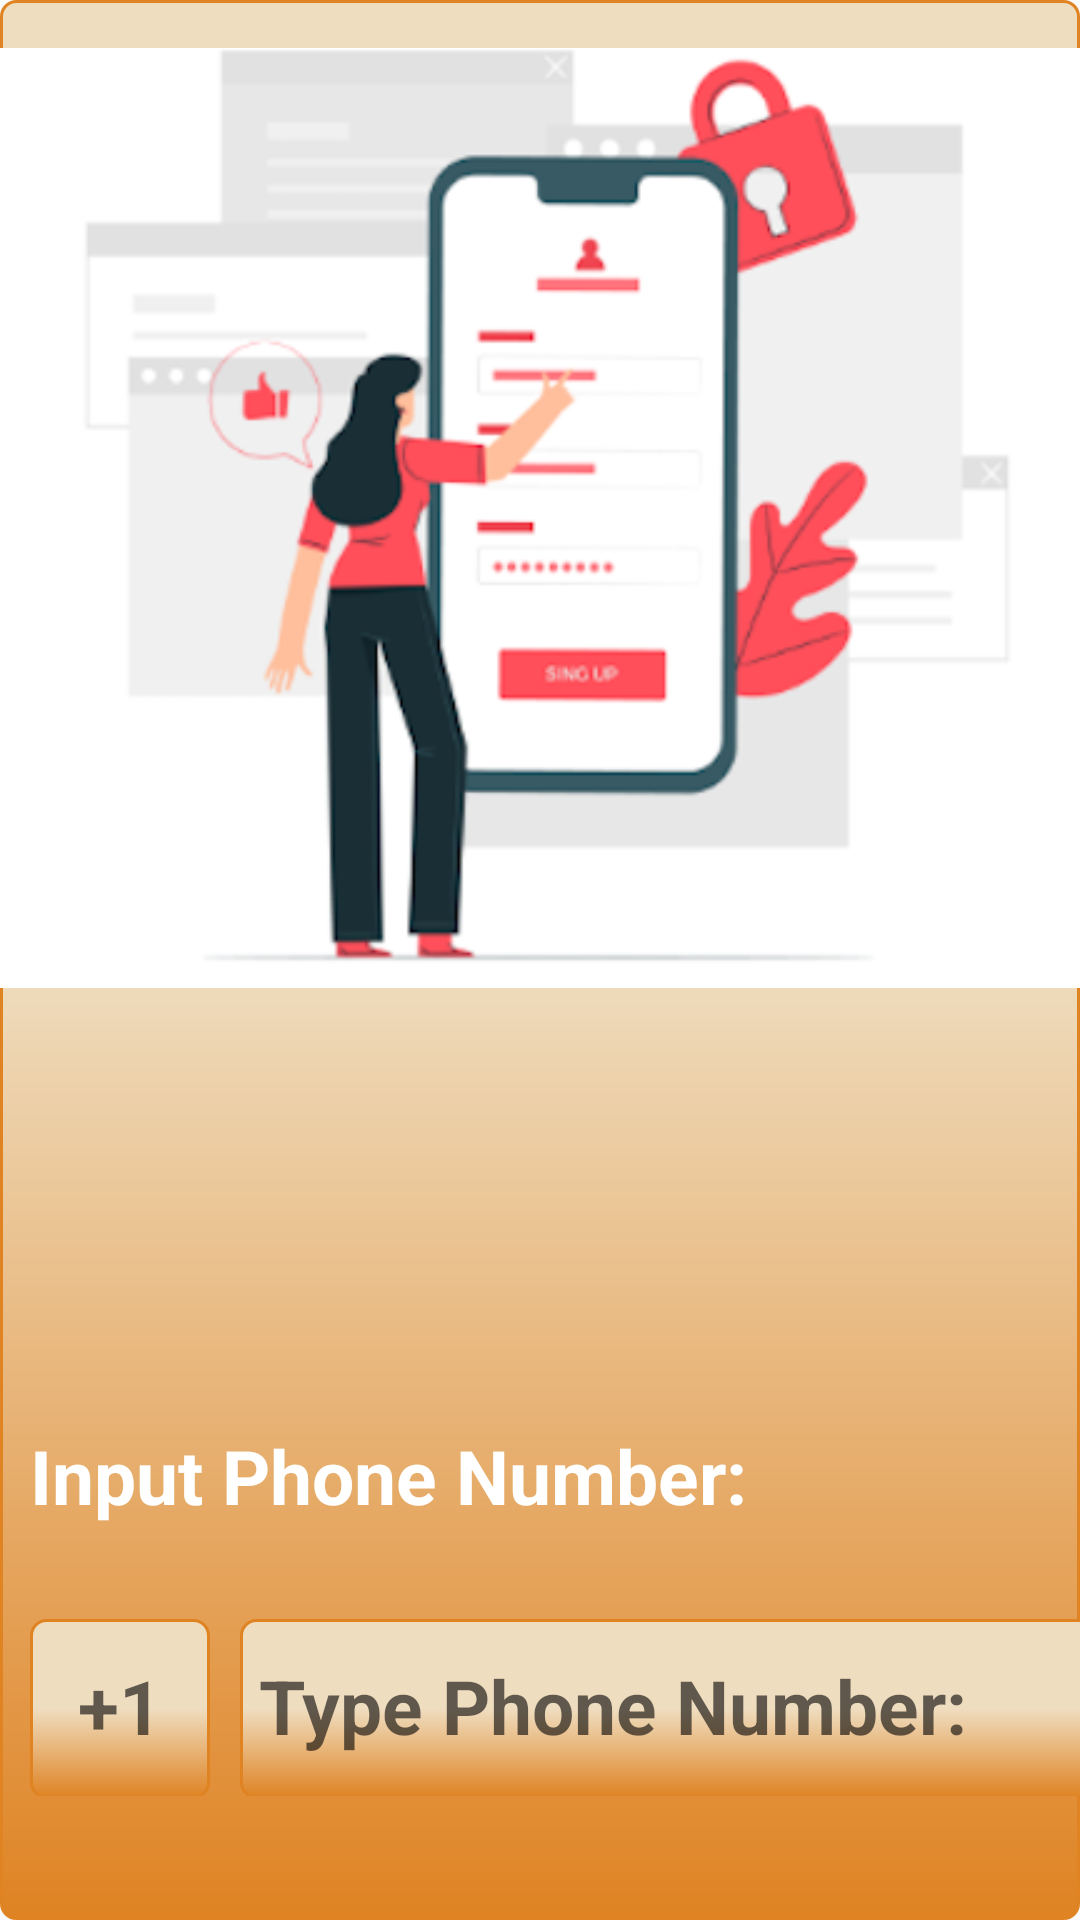

Here is an Android app screen rendered from its layout file. Give the layout XML and the strings, colors and styles it references.
<!-- AndroidManifest.xml: activity theme WomensSecuritywithSmsalerts -->
<!-- res/layout/activity_main_application.xml -->
<?xml version="1.0" encoding="utf-8"?>
<RelativeLayout xmlns:android="http://schemas.android.com/apk/res/android"
    xmlns:app="http://schemas.android.com/apk/res-auto"
    xmlns:tools="http://schemas.android.com/tools"
    android:layout_width="match_parent"
    android:layout_height="match_parent"
    android:background="@drawable/background_bg"
    tools:context=".MainApplicationActivity">

    <ImageView
        android:id="@+id/ivSecondImage"
        android:layout_width="wrap_content"
        android:layout_height="345dp"
        android:src="@drawable/phone_auth_image"
        android:contentDescription="image for the phone authentication "/>
    <TextView
        android:id="@+id/tvEnterPhone"
        android:layout_width="wrap_content"
        android:layout_height="wrap_content"
        android:text="Input Phone Number:"
        android:layout_below="@+id/ivSecondImage"
        android:layout_marginTop="130dp"
        android:textColor="@color/white"
        android:layout_marginStart="10dp"
        android:textSize="25sp"
        android:textStyle="bold"/>
    <com.google.android.material.textfield.TextInputLayout
        android:id="@+id/tfAreaNumber"
        android:layout_width="60dp"
        android:layout_height="70dp"
        android:layout_below="@+id/tvEnterPhone"
        android:layout_marginTop="20dp"
        android:layout_marginStart="10dp">
        <com.google.android.material.textfield.TextInputEditText
            android:id="@+id/tfNumber"
            android:layout_width="60dp"
            android:layout_height="60dp"
            android:layout_marginTop="20dp"
            android:hint="+1"
            android:gravity="center"
            android:textSize="25sp"
            android:textStyle="bold"
            android:textColor="@color/white"
            android:fontFamily="sans-serif"
            android:maxLines="1"
            android:background="@drawable/background_bg"/>
    </com.google.android.material.textfield.TextInputLayout>


    <com.google.android.material.textfield.TextInputLayout
        android:id="@+id/tfPhoneNumber"
        android:layout_width="310dp"
        android:layout_height="70dp"
        android:layout_below="@+id/tvEnterPhone"
        android:layout_toEndOf="@+id/tfAreaNumber"
        android:layout_marginTop="20dp"
        android:layout_marginStart="10dp">
        <com.google.android.material.textfield.TextInputEditText
            android:id="@+id/tfPhone"
            android:layout_width="300dp"
            android:layout_height="60dp"
            android:layout_marginTop="20dp"
            android:hint=" Type Phone Number:"
            android:textStyle="bold"
            android:textSize="25sp"
            android:inputType="number"
            android:textColor="@color/white"
            android:fontFamily="sans-serif"
            android:maxLines="1"
            android:background="@drawable/background_bg"/>
    </com.google.android.material.textfield.TextInputLayout>
    <Button
        android:id="@+id/btSendOTP"
        android:layout_width="match_parent"
        android:layout_height="wrap_content"
        android:layout_below="@+id/tfPhoneNumber"
        android:background="@drawable/background_bg"
        android:text="Send OTP"
        android:layout_marginStart="10dp"
        android:layout_marginEnd="10dp"
        android:fontFamily="sans-serif"
        android:textSize="25sp"
        android:textColor="@color/white"
        android:textStyle="bold"
        android:layout_marginTop="50dp"/>



</RelativeLayout>
<!-- resources referenced by this layout -->
<resources>
  <color name="white">#FFFFFFFF</color>
  <!-- drawable background_bg (drawable) -->
  <?xml version="1.0" encoding="utf-8"?>
  <shape xmlns:android="http://schemas.android.com/apk/res/android"
      android:shape="rectangle">
      <stroke
          android:width="1dp"
          android:color="#DF8323"/>
      <solid android:color="#DF8323"/>
      <corners android:radius="5dp"/>
      <gradient
          android:angle="-90"
          android:startColor="#EFDDBF"
          android:centerColor="#EFDDBF"
          android:endColor="#DF8323"/>
  
  </shape>
  <!-- drawable phone_auth_image: png bitmap (drawable, 53845 bytes) -->
  <style name="WomensSecuritywithSmsalerts" parent="Theme.AppCompat.Light.NoActionBar" />
</resources>
